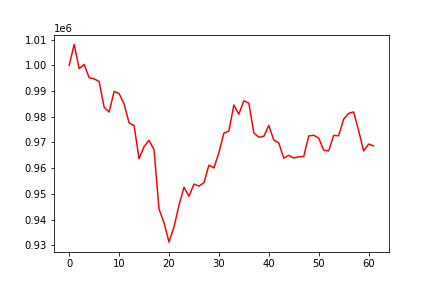

Values plotted in this chart, from the file beside it:
, 0
0, 1000000
1, 1008092
2, 998675
3, 1000344
4, 995134
5, 994747
6, 993658
7, 983671
8, 981820
9, 989859
10, 989041
11, 984949
12, 977589
13, 976611
14, 963663
15, 968385
16, 970844
17, 967170
18, 944133
19, 938833
20, 931297
21, 937194
22, 945573
23, 952594
24, 949121
25, 953847
26, 953045
27, 954346
28, 961208
29, 960123
30, 966015
31, 973643
32, 974452
33, 984579
34, 980990
35, 986198
36, 985272
37, 973717
38, 972044
39, 972400
40, 976637
41, 970973
42, 969819
43, 963935
44, 964996
45, 963951
46, 964473
47, 964544
48, 972536
49, 972814
50, 971763
51, 966993
52, 966722
53, 972725
54, 972634
55, 979059
56, 981321
57, 981868
58, 974680
59, 966689
... 2 more rows
